Run: headless pygame with SDL's dummy video driver; simulated clock (each Clock.tick advances the game by its frame time, no real sleeping); random seed 0; keys injected as events and as key.get_pressed() state; mouse plan: one left click at the window centre at the start of phase 2, then a move to the lower-right quarter at the start of phase 3.
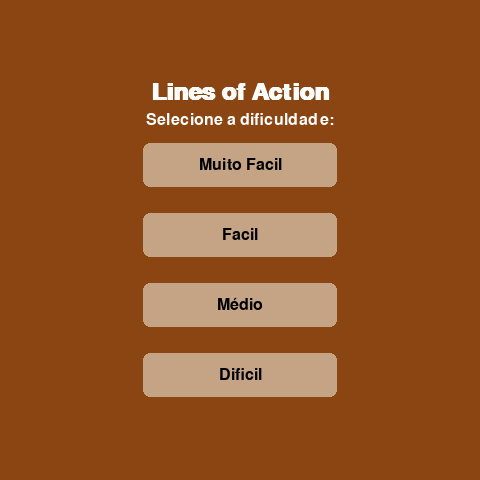
Frame 1 of 4 · flips 1–60 · no input
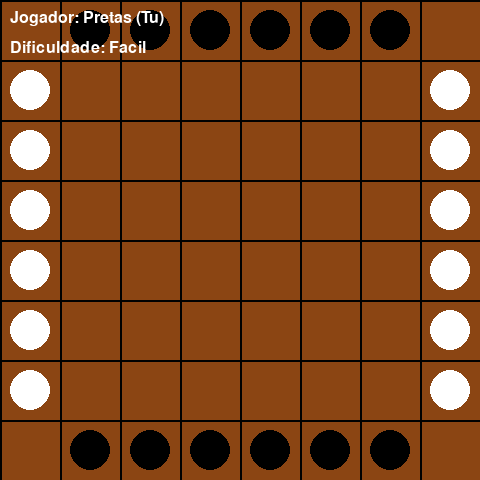
Frame 2 of 4 · flips 61–180 · clicked the window centre · tapped SPACE, RETURN · held RIGHT (→), D
Frame 3 of 4 · flips 181–300 · moved the mouse to the lower-right quarter · held DOWN (↓), S · screen unchanged from frame 2, image omitted
Frame 4 of 4 · flips 301–420 · held LEFT (←), A, UP (↑), W · screen unchanged from frame 3, image omitted

The pygame program that drew these frames:

import pygame
import math, random
from copy import deepcopy
from itertools import combinations
import math

# Center of Mass evaluation function
def center_zone_spread(board, player):
  n = len(board)
  center_of_mass = [(n//2-1,n//2-1),(n//2,n//2-1),(n//2-1,n//2),(n//2,n//2)]
  result = 0
  for y in range(n):
    for x in range(n):
      if (board[y][x] == player):
        result += min(math.sqrt((x-cx)**2 + (y-cy)**2) for cx,cy in center_of_mass)
  return int(result)
  

# Control over opponent evaluation function
def control_over_opponent(board, player):
  if player == 'W':
    opponent = 'B'
  else:
    opponent = 'W'
  number = len(valid_moves(board,opponent))
  n = len(board)
  count = 0
  for y in range(n):
     for x in range(n):
        if (board[y][x] == opponent):
          count += 1
  return number/count



# Returns all legal moves for a player
def valid_moves(board, player):
  n = len(board)
  directions = [(1,0),(0,1),(1,1),(1,-1)]
  moves = []
  
  for y in range(n):
    for x in range(n):
      if (board[y][x] == player):
        for dx,dy in directions:
          count = 0
          
          # Count pieces in the positive direction
          
          tx,ty = x,y
          while 0<=tx<n and 0<=ty<n:
            if (board[ty][tx] != '.'):
              count += 1
            tx += dx
            ty += dy
          
          # Count pieces in the negative direction
          
          tx,ty = x-dx,y-dy
          while 0<=tx<n and 0<=ty<n:
            if (board[ty][tx] != '.'):
              count += 1
            tx -= dx
            ty -= dy
            
          #Check both directions
          
          for k in range(2):
            tx,ty = x,y
            blocked = False
            for i in range(count):
              tx += dx*(-1)**k
              ty += dy*(-1)**k
              
              # If it moves out of bounds, the move is blocked
              if (tx<0 or tx>n-1 or ty<0 or ty>n-1):
                blocked = True
                break

              # If an opponent's piece is encountered before the last step, the move is blocked
              if (board[ty][tx] != '.' and board[ty][tx] != player and i != count-1):
                blocked = True
                break

              # If a player's own piece is at the final destination, the move is blocked
              if (board[ty][tx] == player and i == count-1):
                blocked = True
                break
            if (blocked == False):
              moves += [(x,y,tx,ty)]
  
  return moves

            
            

# Auxiliary function of distance between two points
def distance(p1, p2):
    return math.sqrt((p1[0] - p2[0])**2 + (p1[1] - p2[1])**2)

# Group Compactness evaluation function
def medium_distance_evaluation(board, player):
    pieces = []
    for i in range(len(board)):
        for j in range(len(board[i])):
            if board[i][j] == player:
                pieces.append((i,j))
    
    if len(pieces) < 2:
        return 0
    pairs = list(combinations(pieces, 2))

    distance_sum = 0
    for p1, p2 in pairs:
        distance_sum += (distance(p1, p2)) 

    medium_distance = distance_sum / len(pairs)

    return medium_distance 


# Combination of evaluation functions
def combined_evaluation(board, player):
    w1, w2, w3 = 1, 6, 6
    
    center_value = center_zone_spread(board, player)
    opponent_control = control_over_opponent(board, player)
    compactness = medium_distance_evaluation(board, player)
    
    return   w3 * compactness + w1 * center_value + w2 * opponent_control 

def flood_fill(state, r, c, visited, player):
    board = state.board
    size = state.size
    
    if (r, c) in visited or board[r][c] != player:
        return 0
    
    visited.add((r, c))
    count = 1  
    
    directions = [(-1, 0), (1, 0), (0, -1), (0, 1), (-1, -1), (-1, 1), (1, -1), (1, 1)] #Possible moviments in every direction
    
    for dr, dc in directions:
        nr, nc = r + dr, c + dc
        if 0 <= nr < size and 0 <= nc < size: #Checks the board's limits
            count += flood_fill(state, nr, nc, visited, player)
    
    return count

#Returns True if a player has a winning position
def is_winner(state,player):
    board = state.board
    size = state.size

    positions = []
    for r in range(size):
        for c in range(size):
            if board[r][c] == player:
                positions.append((r,c))
    
    #If one player has only one piece wins automatically
    if len(positions) == 1:
        return True  

    visited = set()
    #Checks how many pieces are connected
    connected_pieces = flood_fill(state, positions[0][0], positions[0][1], visited, player)

    #If the total number of pieces is the same as the  number of connected pieces returns True
    if connected_pieces == len(positions):
        return True
    else:
        return False

#If both players reach a winning psoition at the same time the moving player wins
def check_victory(state):
    current_player = state.player

    player_B_wins = is_winner(state, 'B')
    player_W_wins = is_winner(state, 'W')

    if player_B_wins and player_W_wins:
        return current_player 
    elif player_B_wins:
        return 'B'
    elif player_W_wins:
        return 'W'
    
    return None #the game continues

# Defining constants
TILE_SIZE = 60
BOARD_SIZE = 8
WHITE = (255, 255, 255)
BLACK = (0, 0, 0)
BROWN = (139, 69, 19)
GREEN = (0,255,0)
# Pieces' colors
PIECES = {
    'B': BLACK,  # Black
    'W': WHITE,  # White
}

class LineOfAction:
    def __init__(self):
        self.size = BOARD_SIZE  
        self.board = self.initialize_board()  
        self.player = 'B'

    def initialize_board(self):
        board = [['.' for _ in range(self.size)] for _ in range(self.size)]
        for i in range(1, self.size - 1):
            board[0][i] = 'B'  
            board[self.size - 1][i] = 'B'  
            board[i][0] = 'W'  
            board[i][self.size - 1] = 'W'  
        return board

    def draw_board(self, screen):
        # Draws the board and its pieces
        for y in range(self.size):
            for x in range(self.size):
                pygame.draw.rect(screen, BROWN, (x * TILE_SIZE, y * TILE_SIZE, TILE_SIZE, TILE_SIZE)) #Fills the board with brown 
                pygame.draw.rect(screen, BLACK, (x * TILE_SIZE, y * TILE_SIZE, TILE_SIZE, TILE_SIZE), 3) #Draws the boards with black
                piece = self.board[y][x]
                if piece != '.':
                    pygame.draw.circle(screen, PIECES[piece], (x * TILE_SIZE + TILE_SIZE // 2, y * TILE_SIZE + TILE_SIZE // 2), TILE_SIZE // 3) #Dras the pieces

    def display_board(self, screen):
        self.draw_board(screen)
        pygame.display.flip() #Atualizes the board
    
    def apply_move(self, move):
        xi, yi, xf, yf = move
        self.board[yf][xf] = self.board[yi][xi]
        self.board[yi][xi] = '.'
        self.player = 'B' if self.player == 'W' else 'W'  # Troca de jogador
    
    def reset(self):
        self.board = self.initialize_board()
        self.player = 'B'



def apply_move_copy(state, move):
    """Aplica um movimento ao estado e retorna um novo estado sem modificar o original e sem trocar de jogador."""
    new_state = deepcopy(state)  # Criar uma cópia do estado
    xi, yi, xf, yf = move
    new_state.board[yf][xf] = new_state.board[yi][xi]
    new_state.board[yi][xi] = '.'
    return new_state

def minimax(state, depth, maximizing_player, alpha, beta, original_player):
    """Implementação do algoritmo Minimax com poda alfa-beta."""
    winner = check_victory(state)
    if winner:
        if winner == state.player:
            return 10000
        else:
            return -10000
    if depth == 0:
        return combined_evaluation(state.board, original_player)
    
    if maximizing_player:
        max_eval = -math.inf
        for move in valid_moves(state.board, state.player):
            new_state = apply_move_copy(state, move)
            new_state.player = 'B' if new_state.player == 'W' else 'W'
            evaluation = minimax(new_state, depth - 1, False, alpha, beta, original_player)
            max_eval = max(max_eval, evaluation)
            alpha = max(alpha, evaluation)
            if beta <= alpha:
                break
        return max_eval
    else:
        min_eval = math.inf
        for move in valid_moves(state.board, state.player):
            new_state = apply_move_copy(state, move)
            new_state.player = 'B' if new_state.player == 'W' else 'W'
            evaluation = minimax(new_state, depth - 1, True, alpha, beta, original_player)
            min_eval = min(min_eval, evaluation)
            beta = min(beta, evaluation)
            if beta <= alpha:
                break
        return min_eval

def best_move(state, depth):
    """Retorna o melhor movimento para o jogador atual usando Minimax."""
    best_move = None
    alpha, beta = -math.inf, math.inf
    maximizing = state.player == True
    original_player = state.player
    best_score = -math.inf if maximizing else math.inf

    for move in valid_moves(state.board, state.player):
        new_state = apply_move_copy(state, move)
        new_state.player = 'B' if new_state.player == 'W' else 'W'
        score = minimax(new_state, depth - 1, not maximizing, alpha, beta, original_player)

        if (maximizing and score > best_score) or (not maximizing and score < best_score):
            best_score = score
            best_move = move

        if maximizing:
            alpha = max(alpha, score)
        else:
            beta = min(beta, score)

        if beta <= alpha:
            break
    
    return best_move



def mcts_search(state, simulations=1000):
    """
    Implementação simplificada do Monte Carlo Tree Search (MCTS).
    Faz simulações aleatórias e escolhe a jogada que levou a mais vitórias.
    """
    move_scores = {move: 0 for move in valid_moves(state.board, state.player)}

    for _ in range(simulations):
        move = random.choice(list(move_scores.keys()))
        new_state = apply_move_copy(state, move)
        new_state.player = 'B' if new_state.player == 'W' else 'W'
        result = simulate_game(new_state)
        move_scores[move] += result

    # Escolhe a jogada com maior score nas simulações
    best_move = max(move_scores, key=move_scores.get)
    return best_move

def simulate_game(state):
    """
    Simula um jogo aleatório a partir do estado atual e retorna:
    - 1 se o jogador atual ganhar
    - -1 se o oponente ganhar
    - 0 se der empate
    """
    player = state.player
    while True:
        moves = valid_moves(state.board, player)
        if not moves:
            return 0  # Empate

        move = random.choice(moves)
        state = apply_move_copy(state, move)

        # Verifica se há um vencedor após a jogada
        winner = check_victory(state)
        if winner is not None:
            return 1 if winner == player else -1  # Quem fez a última jogada ganha

        player = 'B' if player == 'W' else 'W'  # Alterna o jogador

def strategy(state, depth=3):
    """
    Escolhe se usa Minimax ou Monte Carlo para determinar a melhor jogada.
    Usa Minimax para estados iniciais (poucas jogadas) e MCTS para estados mais complexos.
    """
    num_moves = len(valid_moves(state.board, state.player))

    if num_moves <= 1000:  # Número arbitrário, pode ser ajustado conforme testes
        return best_move(state, depth)  # Usa Minimax
    else:
        return mcts_search(state, simulations=1000)  # Usa MCTS quando há muitas opções


#def main():
#    pygame.init()
#    screen = pygame.display.set_mode((TILE_SIZE * BOARD_SIZE, TILE_SIZE * BOARD_SIZE))
#    pygame.display.set_caption("Lines of Action") #Sets the title
#
#    game = LineOfAction()  
#    clock = pygame.time.Clock()
#
#    running = True
#    while running: #keeps the game runnig until the user quits
#        screen.fill((0, 0, 0))  # "Cleans" the last game filling the background with black
#       game.display_board(screen)
#
#        for event in pygame.event.get():
#            if event.type == pygame.QUIT:
#                running = False
#
#        clock.tick(60)  # Limits to 60 frames per second
#
#    pygame.quit()
random_ai_delay = 3000
def random_strategy(state):
        moves = valid_moves(state.board, state.player)
        pygame.time.delay(random_ai_delay)  # Delay específico para AI aleatória
        return random.choice(moves) if moves else None

def main():
    pygame.init()
    WIDTH = TILE_SIZE * BOARD_SIZE
    HEIGHT = TILE_SIZE * BOARD_SIZE
    screen = pygame.display.set_mode((WIDTH, HEIGHT))
    pygame.display.set_caption("Lines of Action - Humano vs AI")

    # Cores e configurações de UI
    LIGHT_BROWN = (196, 164, 132)
    DARK_BROWN = (139, 69, 19)
    BUTTON_COLORS = {
        'normal': LIGHT_BROWN,
        'hover': (210, 180, 150),
        'pressed': (180, 150, 120)
    }
    
    # Delays para IA
    RANDOM_AI_DELAY = 1000  # 1 segundo para a IA aleatória
    MINIMAX_AI_DELAY = 500   # 0.5 segundos para Minimax

    # Estados do jogo
    MENU = 0
    PLAYING = 1
    game_state = MENU

    # Configurações de dificuldade
    AI_DIFFICULTIES = {
        'muito facil': {'type': 'random', 'depth': 0, 'delay': RANDOM_AI_DELAY},
        'facil': {'type': 'minimax', 'depth': 1, 'delay': MINIMAX_AI_DELAY},
        'médio': {'type': 'minimax', 'depth': 2, 'delay': MINIMAX_AI_DELAY},
        'dificil': {'type': 'minimax', 'depth': 3, 'delay': MINIMAX_AI_DELAY}
    }
    current_difficulty = None

    # Inicialização
    clock = pygame.time.Clock()
    font = pygame.font.SysFont('Arial', 24)
    title_font = pygame.font.SysFont('Arial', 36, bold=True)

    def draw_menu():
        screen.fill(BROWN)
        
        # Título centralizado
        title = title_font.render("Lines of Action", True, WHITE)
        title_rect = title.get_rect(center=(WIDTH//2, HEIGHT//5.2))
        screen.blit(title, title_rect)
        
        subtitle = font.render("Selecione a dificuldade:", True, WHITE)
        subtitle_rect = subtitle.get_rect(center=(WIDTH//2, HEIGHT//4))
        screen.blit(subtitle, subtitle_rect)

        # Botões centralizados verticalmente
        buttons = []
        button_height = HEIGHT//2 - 100  # Ajuste para centralizar os 4 botões
        for i, (diff, config) in enumerate(AI_DIFFICULTIES.items()):
            button_rect = pygame.Rect(WIDTH//2 - 100, button_height + i*70, 200, 50)
            color = BUTTON_COLORS['normal']
            
            mouse_pos = pygame.mouse.get_pos()
            if button_rect.collidepoint(mouse_pos):
                color = BUTTON_COLORS['hover']
                if pygame.mouse.get_pressed()[0]:
                    color = BUTTON_COLORS['pressed']
            
            pygame.draw.rect(screen, color, button_rect, border_radius=10)
            pygame.draw.rect(screen, DARK_BROWN, button_rect, 3, border_radius=10)
            
            text = font.render(diff.replace('_', ' ').title(), True, BLACK)
            text_rect = text.get_rect(center=button_rect.center)
            screen.blit(text, text_rect)
            
            buttons.append((diff, button_rect))
        
        return buttons

    def draw_game():
        screen.fill(BROWN)
        
        # Desenha o tabuleiro
        for x in range(0, WIDTH, TILE_SIZE):
            pygame.draw.line(screen, BLACK, (x, 0), (x, HEIGHT), 2)
        for y in range(0, HEIGHT, TILE_SIZE):
            pygame.draw.line(screen, BLACK, (0, y), (WIDTH, y), 2)
        
        # Desenha as peças
        for y in range(BOARD_SIZE):
            for x in range(BOARD_SIZE):
                piece = game.board[y][x]
                if piece != '.':
                    pygame.draw.circle(screen, PIECES[piece],
                                     (x*TILE_SIZE + TILE_SIZE//2, y*TILE_SIZE + TILE_SIZE//2),
                                     TILE_SIZE//3)

        # Destaca peça selecionada e movimentos válidos
        if selected_piece:
            x, y = selected_piece
            pygame.draw.rect(screen, GREEN, (x*TILE_SIZE, y*TILE_SIZE, TILE_SIZE, TILE_SIZE), 3)
            for move in piece_moves:
                _, _, mx, my = move
                pygame.draw.rect(screen, (255, 255, 0), 
                           (mx * TILE_SIZE, my * TILE_SIZE, TILE_SIZE, TILE_SIZE), 3)

        # Informações do jogo
        info_texts = [
            f"Jogador: {'Pretas (Tu)' if game.player == 'B' else 'Brancas (IA)'}",
            f"Dificuldade: {current_difficulty.replace('_', ' ').title()}",
        ]
        
        for i, text in enumerate(info_texts):
            text_surface = font.render(text, True, WHITE)
            screen.blit(text_surface, (10, 10 + i*30))
        
        # Mensagem de vitória
        if winner:
            message = "Brancas venceram!" if winner == 'W' else "Pretas venceram!"
            text_surface = font.render(message, True, GREEN)
            text_rect = text_surface.get_rect(center=(WIDTH//2, HEIGHT//2 - 20))
            screen.blit(text_surface, text_rect)
            
            restart_text = font.render("Pressione R para voltar ao menu", True, WHITE)
            restart_rect = restart_text.get_rect(center=(WIDTH//2, HEIGHT//2 + 20))
            screen.blit(restart_text, restart_rect)


    def random_ai_move():
        moves = valid_moves(game.board, game.player)
        pygame.time.delay(RANDOM_AI_DELAY)
        return random.choice(moves) if moves else None

    # Variáveis do jogo
    game = None
    selected_piece = None
    piece_moves = []
    winner = None
    ai_turn = False
    last_move_time = 0

    running = True
    while running:
        current_time = pygame.time.get_ticks()
        
        for event in pygame.event.get():
            if event.type == pygame.QUIT:
                running = False
            elif event.type == pygame.KEYDOWN and event.key == pygame.K_r:
                if game_state == PLAYING:
                    game_state = MENU
                    winner = None
            elif event.type == pygame.MOUSEBUTTONDOWN and game_state == MENU:
                buttons = draw_menu()
                mouse_pos = pygame.mouse.get_pos()
                for diff, button_rect in buttons:
                    if button_rect.collidepoint(mouse_pos):
                        current_difficulty = diff
                        game = LineOfAction()
                        game_state = PLAYING
                        selected_piece = None
                        piece_moves = []
                        winner = None
                        ai_turn = False
                        last_move_time = 0
                        break
            elif event.type == pygame.MOUSEBUTTONDOWN and game_state == PLAYING and not winner and game.player == 'B':
                if game_state == MENU:
                    buttons = draw_menu()
                    mouse_pos = pygame.mouse.get_pos()
                    for diff, button_rect in buttons:
                        if button_rect.collidepoint(mouse_pos):
                            current_difficulty = diff
                            game = LineOfAction()
                            game_state = PLAYING
                            selected_piece = None
                            piece_moves = []
                            winner = None
                            ai_turn = False
                            last_move_time = 0
                            break
                
                elif game_state == PLAYING and not winner and game.player == 'B':
                    mx, my = pygame.mouse.get_pos()
                    x, y = mx // TILE_SIZE, my // TILE_SIZE

                    if selected_piece is None:
                        # Seleciona peça (se for uma peça do jogador)
                        if 0 <= y < BOARD_SIZE and 0 <= x < BOARD_SIZE and game.board[y][x] == 'B':
                            selected_piece = (x, y)
                            piece_moves = [m for m in valid_moves(game.board, 'B') if m[0] == x and m[1] == y]
                    else:
                        xi, yi = selected_piece
                        move = (xi, yi, x, y)
                        
                        # Se clicar em uma posição válida, move a peça
                        if move in piece_moves:
                            game.apply_move(move)
                            winner = check_victory(game)
                            selected_piece = None
                            piece_moves = []
                            ai_turn = True
                            last_move_time = current_time
                        # Se clicar em outra peça do jogador, seleciona essa nova peça
                        elif 0 <= y < BOARD_SIZE and 0 <= x < BOARD_SIZE and game.board[y][x] == 'B':
                            selected_piece = (x, y)
                            piece_moves = [m for m in valid_moves(game.board, 'B') if m[0] == x and m[1] == y]
                        # Se clicar em qualquer outro lugar, desseleciona a peça
                        else:
                            selected_piece = None
                            piece_moves = []

        # Lógica da IA
        if game_state == PLAYING and ai_turn and not winner and game.player == 'W':
            config = AI_DIFFICULTIES[current_difficulty]
            if current_time - last_move_time > config['delay']:
                if config['type'] == 'random':
                    move = random_ai_move()
                else:
                    move = best_move(game, config['depth'])
                
                if move:
                    game.apply_move(move)
                    winner = check_victory(game)
                ai_turn = False

        # Renderização
        if game_state == MENU:
            draw_menu()
        elif game_state == PLAYING:
            draw_game()

        pygame.display.flip()
        clock.tick(60)

    pygame.quit()

if __name__ == "__main__":
    main()
